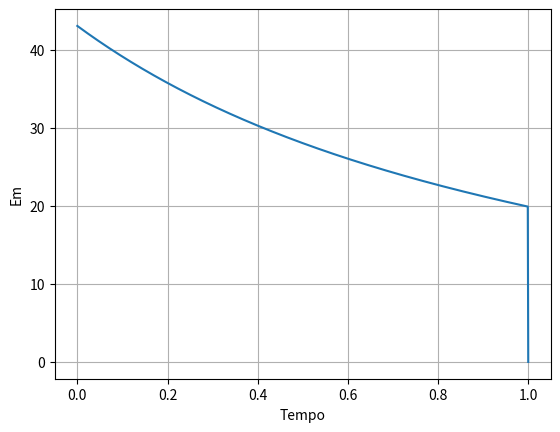

Source code (Python):
import math

import matplotlib.pyplot as plt

import numpy as np

import sympy as sym


#b)

tempo = 1
dt = 0.001
N = int(tempo/dt)
g = 9.8
t = np.linspace(0,1,1000)

m = 0.057                   #Massa do objeto
ax = np.empty(N)            #Criar vetores
ay = np.empty(N)
vx = np.empty(N)
vy = np.empty(N)
x = np.empty(N)
y = np.empty(N)
Em = np.empty(N)
v = np.empty(N)
aresx = np.empty(N)
aresy= np.empty(N)
fun = np.empty(N)
trabres = np.empty(N)

vk = (140 * 1000)/3600      #Velocidade inicial em km/h

vt = 100/3.6                     #Neste caso pois a velocidade terminal é igual á velocidade inicial

vx[0] = vk * np.cos(np.deg2rad(10))     #Velocidade do eixo dos x (se o angulo for de 10º com a horizontal)
vy[0] = vk * np.sin(np.deg2rad(10))     #Velocidade do eixo dos y (se o angulo for de 10º com a horizontal)
x[0] = 0
y[0] = 0

for i in range(N-1):
    dres=g/vt**2                        #Fórmula da Resistência
    v[i] = np.sqrt(vx[i]**2+vy[i]**2)   #Fórmula para a velocidade
    ax[i]=-dres*v[i]*vx[i]              #Acelaração em x
    ay[i]=-g-dres*v[i]*vy[i]            #Acelaração em y
    aresx[i] = -dres*v[i]*vx[i]         #Acelaração pela força de resistencia do ar em x
    aresy[i] = -dres*v[i]*vy[i]         #Acelaração pela força de resistencia do ar em y
    vx[i+1] = vx[i] + ax[i] * dt        #Velocidade em x
    vy[i+1] = vy[i] + ay[i] * dt        #Velocidade em y
    x[i+1] = x[i] + vx[i] * dt          #Posição x
    y[i+1] = y[i] + vy[i] * dt          #Posição y
    Em[i] = m*g*y[i] + 0.5 * m * v[i]**2    #Fórmula Energia Mecanica
    
    fun[i] = m*aresx[i]*vx[i] + m*aresy[i]*vy[i]        #Fórmula para a energia derivada da Força de Resistencia do ar
    trabres[i] = dt*((fun[0]+fun[i])*0.5+np.sum(fun[0:i-1]))    #Fórmula para o trabalho
    if (t[i]<0.905 and t[i+1]>0.905):                       #Encontrar o trabalho no instante t=0.4s
        stringPrint = str(t[i])+" "+str(trabres[i])
        print(stringPrint)




Em[-1] = 0
plt.grid()
plt.xlabel("Tempo")
plt.ylabel("Em")
plt.plot(t,Em)
plt.show()
